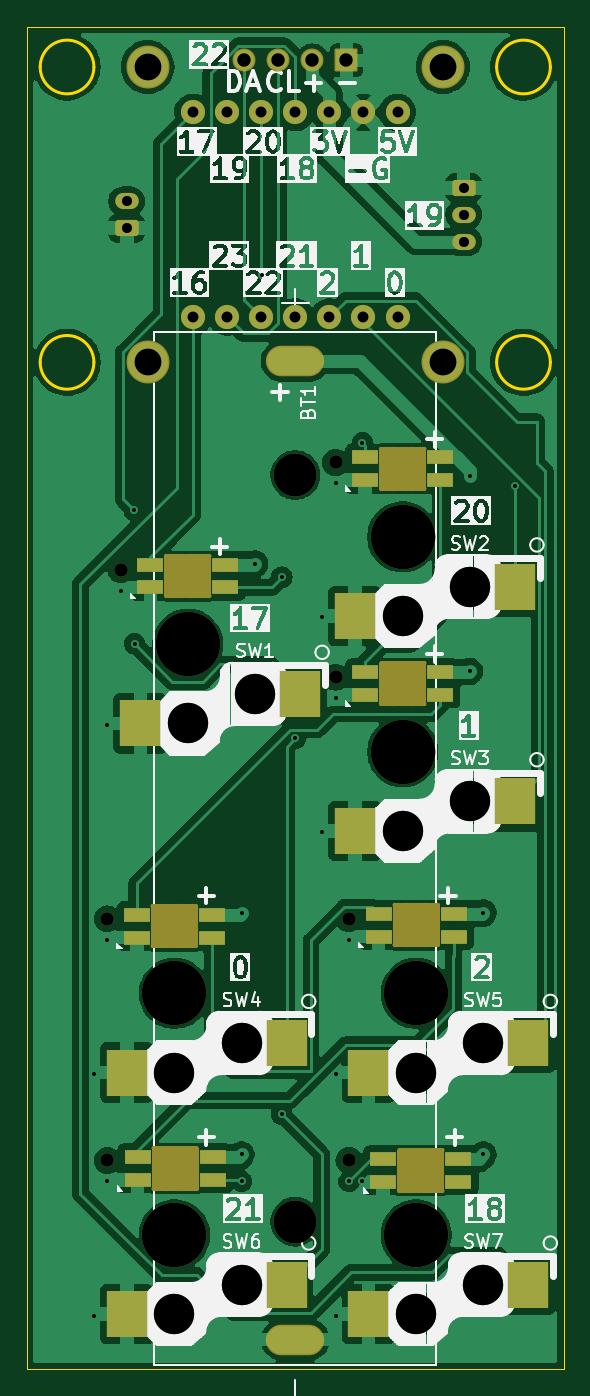
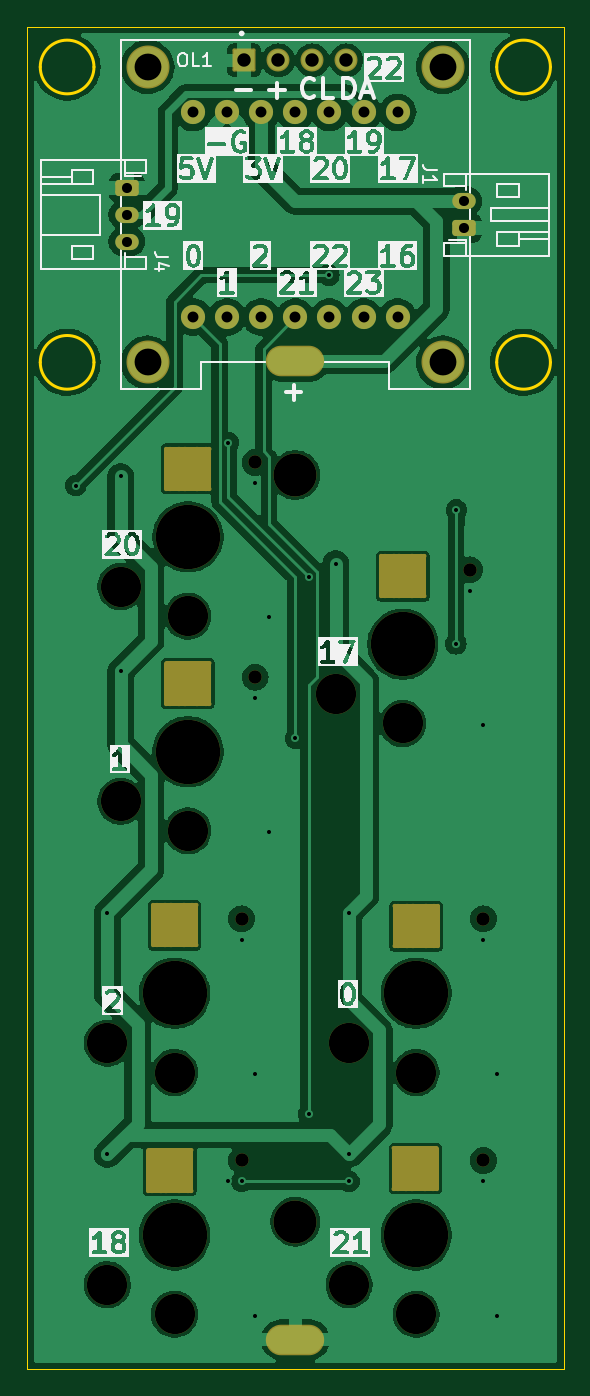
Circuit board: 9 layer files. Board 40.0 x 100.0 mm.
- bottom_copper: Choc2-CuBottom.gbr (123556 bytes)
- top_copper: Choc2-CuTop.gbr (143677 bytes)
- outline: Choc2-EdgeCuts.gbr (1334 bytes)
- bottom_mask: Choc2-MaskBottom.gbr (5332 bytes)
- top_mask: Choc2-MaskTop.gbr (6508 bytes)
- drill: Choc2-NPTH.drl (4318 bytes)
- drill: Choc2-PTH.drl (1628 bytes)
- bottom_silk: Choc2-SilkBottom.gbr (112623 bytes)
- top_silk: Choc2-SilkTop.gbr (155668 bytes)

=== bottom_copper: Choc2-CuBottom.gbr (123556 bytes, source omitted) ===
=== top_copper: Choc2-CuTop.gbr (143677 bytes, source omitted) ===
=== outline: Choc2-EdgeCuts.gbr ===
%TF.GenerationSoftware,KiCad,Pcbnew,8.0.7*%
%TF.CreationDate,2025-04-08T15:01:58+09:00*%
%TF.ProjectId,Choc2,43686f63-322e-46b6-9963-61645f706362,rev?*%
%TF.SameCoordinates,Original*%
%TF.FileFunction,Profile,NP*%
%FSLAX46Y46*%
G04 Gerber Fmt 4.6, Leading zero omitted, Abs format (unit mm)*
G04 Created by KiCad (PCBNEW 8.0.7) date 2025-04-08 15:01:58*
%MOMM*%
%LPD*%
G01*
G04 APERTURE LIST*
%TA.AperFunction,Profile*%
%ADD10C,0.050000*%
%TD*%
%TA.AperFunction,Profile*%
%ADD11C,0.200000*%
%TD*%
G04 APERTURE END LIST*
D10*
X90000000Y-150000000D02*
X50000000Y-150000000D01*
X90000000Y-50000000D02*
X90000000Y-150000000D01*
D11*
X89000000Y-75000000D02*
G75*
G02*
X85000000Y-75000000I-2000000J0D01*
G01*
X85000000Y-75000000D02*
G75*
G02*
X89000000Y-75000000I2000000J0D01*
G01*
D10*
X50000000Y-150000000D02*
X50000000Y-50000000D01*
D11*
X55000000Y-53000000D02*
G75*
G02*
X51000000Y-53000000I-2000000J0D01*
G01*
X51000000Y-53000000D02*
G75*
G02*
X55000000Y-53000000I2000000J0D01*
G01*
X55000000Y-75000000D02*
G75*
G02*
X51000000Y-75000000I-2000000J0D01*
G01*
X51000000Y-75000000D02*
G75*
G02*
X55000000Y-75000000I2000000J0D01*
G01*
X89000000Y-53000000D02*
G75*
G02*
X85000000Y-53000000I-2000000J0D01*
G01*
X85000000Y-53000000D02*
G75*
G02*
X89000000Y-53000000I2000000J0D01*
G01*
D10*
X50000000Y-50000000D02*
X90000000Y-50000000D01*
M02*

=== bottom_mask: Choc2-MaskBottom.gbr ===
%TF.GenerationSoftware,KiCad,Pcbnew,8.0.7*%
%TF.CreationDate,2025-04-08T15:01:58+09:00*%
%TF.ProjectId,Choc2,43686f63-322e-46b6-9963-61645f706362,rev?*%
%TF.SameCoordinates,Original*%
%TF.FileFunction,Soldermask,Bot*%
%TF.FilePolarity,Negative*%
%FSLAX46Y46*%
G04 Gerber Fmt 4.6, Leading zero omitted, Abs format (unit mm)*
G04 Created by KiCad (PCBNEW 8.0.7) date 2025-04-08 15:01:58*
%MOMM*%
%LPD*%
G01*
G04 APERTURE LIST*
G04 Aperture macros list*
%AMRoundRect*
0 Rectangle with rounded corners*
0 $1 Rounding radius*
0 $2 $3 $4 $5 $6 $7 $8 $9 X,Y pos of 4 corners*
0 Add a 4 corners polygon primitive as box body*
4,1,4,$2,$3,$4,$5,$6,$7,$8,$9,$2,$3,0*
0 Add four circle primitives for the rounded corners*
1,1,$1+$1,$2,$3*
1,1,$1+$1,$4,$5*
1,1,$1+$1,$6,$7*
1,1,$1+$1,$8,$9*
0 Add four rect primitives between the rounded corners*
20,1,$1+$1,$2,$3,$4,$5,0*
20,1,$1+$1,$4,$5,$6,$7,0*
20,1,$1+$1,$6,$7,$8,$9,0*
20,1,$1+$1,$8,$9,$2,$3,0*%
G04 Aperture macros list end*
%ADD10C,3.200000*%
%ADD11O,4.344000X2.274000*%
%ADD12O,0.300000X3.300000*%
%ADD13O,0.500000X3.300000*%
%ADD14O,1.500000X3.300000*%
%ADD15O,3.500000X0.300000*%
%ADD16C,1.800000*%
%ADD17C,1.000000*%
%ADD18C,4.800000*%
%ADD19C,3.000000*%
%ADD20RoundRect,0.250000X-0.625000X0.350000X-0.625000X-0.350000X0.625000X-0.350000X0.625000X0.350000X0*%
%ADD21O,1.750000X1.200000*%
%ADD22RoundRect,0.250000X0.625000X-0.350000X0.625000X0.350000X-0.625000X0.350000X-0.625000X-0.350000X0*%
%ADD23RoundRect,0.102000X0.754000X0.754000X-0.754000X0.754000X-0.754000X-0.754000X0.754000X-0.754000X0*%
%ADD24C,1.712000*%
%ADD25C,3.204000*%
G04 APERTURE END LIST*
D10*
%TO.C,BT1*%
X70000000Y-83395000D03*
X70000000Y-139010000D03*
D11*
X70000000Y-74900000D03*
X70000000Y-147800000D03*
%TD*%
D12*
%TO.C,LED7*%
X77750000Y-135200000D03*
D13*
X78025000Y-135200000D03*
D14*
X78650000Y-135200000D03*
D15*
X79350000Y-133700000D03*
X79350000Y-136700000D03*
D14*
X79600000Y-135200000D03*
X80025000Y-135200000D03*
D13*
X80675000Y-135200000D03*
D12*
X80950000Y-135200000D03*
%TD*%
%TO.C,LED6*%
X59450000Y-135050000D03*
D13*
X59725000Y-135050000D03*
D14*
X60350000Y-135050000D03*
D15*
X61050000Y-133550000D03*
X61050000Y-136550000D03*
D14*
X61300000Y-135050000D03*
X61725000Y-135050000D03*
D13*
X62375000Y-135050000D03*
D12*
X62650000Y-135050000D03*
%TD*%
%TO.C,LED1*%
X60400000Y-90925000D03*
D13*
X60675000Y-90925000D03*
D14*
X61300000Y-90925000D03*
D15*
X62000000Y-89425000D03*
X62000000Y-92425000D03*
D14*
X62250000Y-90925000D03*
X62675000Y-90925000D03*
D13*
X63325000Y-90925000D03*
D12*
X63600000Y-90925000D03*
%TD*%
D16*
%TO.C,U1*%
X77620000Y-71620000D03*
X75080000Y-71620000D03*
X72540000Y-71620000D03*
X70000000Y-71620000D03*
X67460000Y-71620000D03*
X64920000Y-71620000D03*
X62380000Y-71620000D03*
X62380000Y-56380000D03*
X64920000Y-56380000D03*
X67460000Y-56380000D03*
X70000000Y-56380000D03*
X72540000Y-56380000D03*
X75080000Y-56380000D03*
X77620000Y-56380000D03*
%TD*%
D17*
%TO.C,SW1*%
X57000000Y-90450000D03*
D18*
X62000000Y-96000000D03*
D19*
X62000000Y-101900000D03*
X67000000Y-99700000D03*
%TD*%
D17*
%TO.C,SW2*%
X73000000Y-82450000D03*
D18*
X78000000Y-88000000D03*
D19*
X78000000Y-93900000D03*
X83000000Y-91700000D03*
%TD*%
D17*
%TO.C,SW6*%
X56000000Y-134450000D03*
D18*
X61000000Y-140000000D03*
D19*
X61000000Y-145900000D03*
X66000000Y-143700000D03*
%TD*%
D12*
%TO.C,LED5*%
X77400000Y-116925000D03*
D13*
X77675000Y-116925000D03*
D14*
X78300000Y-116925000D03*
D15*
X79000000Y-115425000D03*
X79000000Y-118425000D03*
D14*
X79250000Y-116925000D03*
X79675000Y-116925000D03*
D13*
X80325000Y-116925000D03*
D12*
X80600000Y-116925000D03*
%TD*%
D17*
%TO.C,SW7*%
X74000000Y-134450000D03*
D18*
X79000000Y-140000000D03*
D19*
X79000000Y-145900000D03*
X84000000Y-143700000D03*
%TD*%
D17*
%TO.C,SW5*%
X74000000Y-116450000D03*
D18*
X79000000Y-122000000D03*
D19*
X79000000Y-127900000D03*
X84000000Y-125700000D03*
%TD*%
D12*
%TO.C,LED2*%
X76400000Y-82925000D03*
D13*
X76675000Y-82925000D03*
D14*
X77300000Y-82925000D03*
D15*
X78000000Y-81425000D03*
X78000000Y-84425000D03*
D14*
X78250000Y-82925000D03*
X78675000Y-82925000D03*
D13*
X79325000Y-82925000D03*
D12*
X79600000Y-82925000D03*
%TD*%
%TO.C,LED4*%
X59400000Y-117000000D03*
D13*
X59675000Y-117000000D03*
D14*
X60300000Y-117000000D03*
D15*
X61000000Y-115500000D03*
X61000000Y-118500000D03*
D14*
X61250000Y-117000000D03*
X61675000Y-117000000D03*
D13*
X62325000Y-117000000D03*
D12*
X62600000Y-117000000D03*
%TD*%
D17*
%TO.C,SW3*%
X73000000Y-98450000D03*
D18*
X78000000Y-104000000D03*
D19*
X78000000Y-109900000D03*
X83000000Y-107700000D03*
%TD*%
D12*
%TO.C,LED3*%
X76400000Y-98925000D03*
D13*
X76675000Y-98925000D03*
D14*
X77300000Y-98925000D03*
D15*
X78000000Y-97425000D03*
X78000000Y-100425000D03*
D14*
X78250000Y-98925000D03*
X78675000Y-98925000D03*
D13*
X79325000Y-98925000D03*
D12*
X79600000Y-98925000D03*
%TD*%
D17*
%TO.C,SW4*%
X56000000Y-116450000D03*
D18*
X61000000Y-122000000D03*
D19*
X61000000Y-127900000D03*
X66000000Y-125700000D03*
%TD*%
D20*
%TO.C,J4*%
X82550000Y-62000000D03*
D21*
X82550000Y-64000000D03*
X82550000Y-66000000D03*
%TD*%
D22*
%TO.C,J1*%
X57450000Y-65000000D03*
D21*
X57450000Y-63000000D03*
%TD*%
D23*
%TO.C,OL1*%
X73810000Y-52500000D03*
D24*
X71270000Y-52500000D03*
X68730000Y-52500000D03*
X66190000Y-52500000D03*
D25*
X81000000Y-53000000D03*
X59000000Y-53000000D03*
X59000000Y-75000000D03*
X81000000Y-75000000D03*
%TD*%
M02*

=== top_mask: Choc2-MaskTop.gbr (6508 bytes, source omitted) ===
=== drill: Choc2-NPTH.drl ===
M48
; DRILL file {KiCad 8.0.7} date 2025-04-08T15:01:58+0900
; FORMAT={-:-/ absolute / inch / decimal}
; #@! TF.CreationDate,2025-04-08T15:01:58+09:00
; #@! TF.GenerationSoftware,Kicad,Pcbnew,8.0.7
; #@! TF.FileFunction,NonPlated,1,2,NPTH
FMAT,2
INCH
; #@! TA.AperFunction,NonPlated,NPTH,ComponentDrill
T1C0.0118
; #@! TA.AperFunction,NonPlated,NPTH,ComponentDrill
T2C0.0197
; #@! TA.AperFunction,NonPlated,NPTH,ComponentDrill
T3C0.0394
; #@! TA.AperFunction,NonPlated,NPTH,ComponentDrill
T4C0.0591
; #@! TA.AperFunction,NonPlated,NPTH,ComponentDrill
T5C0.1181
; #@! TA.AperFunction,NonPlated,NPTH,ComponentDrill
T6C0.1260
; #@! TA.AperFunction,NonPlated,NPTH,ComponentDrill
T7C0.1890
%
G90
G05
T3
X2.2047Y-4.5846
X2.2047Y-5.2933
X2.2441Y-3.561
X2.874Y-3.2461
X2.874Y-3.876
X2.9134Y-4.5846
X2.9134Y-5.2933
T5
X2.4016Y-5.0354
X2.4016Y-5.7441
X2.4409Y-4.0118
X2.5984Y-4.9488
X2.5984Y-5.6575
X2.6378Y-3.9252
X3.0709Y-3.6969
X3.0709Y-4.3268
X3.1102Y-5.0354
X3.1102Y-5.7441
X3.2677Y-3.6102
X3.2677Y-4.2402
X3.3071Y-4.9488
X3.3071Y-5.6575
T6
X2.7559Y-3.2833
X2.7559Y-5.4728
T7
X2.4016Y-4.8031
X2.4016Y-5.5118
X2.4409Y-3.7795
X3.0709Y-3.4646
X3.0709Y-4.0945
X3.1102Y-4.8031
X3.1102Y-5.5118
T1
G00X2.3386Y-4.5472
M15
G01X2.3386Y-4.6654
M16
G05
G00X2.3406Y-5.2579
M15
G01X2.3406Y-5.376
M16
G05
G00X2.378Y-3.5207
M15
G01X2.378Y-3.6388
M16
G05
G00X2.3386Y-4.5472
M15
G01X2.4646Y-4.5472
M16
G05
G00X2.3386Y-4.6654
M15
G01X2.4646Y-4.6654
M16
G05
G00X2.3406Y-5.2579
M15
G01X2.4665Y-5.2579
M16
G05
G00X2.3406Y-5.376
M15
G01X2.4665Y-5.376
M16
G05
G00X2.378Y-3.5207
M15
G01X2.5039Y-3.5207
M16
G05
G00X2.378Y-3.6388
M15
G01X2.5039Y-3.6388
M16
G05
G00X2.4646Y-4.5472
M15
G01X2.4646Y-4.6654
M16
G05
G00X2.4665Y-5.2579
M15
G01X2.4665Y-5.376
M16
G05
G00X2.5039Y-3.5207
M15
G01X2.5039Y-3.6388
M16
G05
G00X3.0079Y-3.2057
M15
G01X3.0079Y-3.3238
M16
G05
G00X3.0079Y-3.8356
M15
G01X3.0079Y-3.9537
M16
G05
G00X3.0472Y-4.5443
M15
G01X3.0472Y-4.6624
M16
G05
G00X3.061Y-5.2638
M15
G01X3.061Y-5.3819
M16
G05
G00X3.0079Y-3.2057
M15
G01X3.1339Y-3.2057
M16
G05
G00X3.0079Y-3.3238
M15
G01X3.1339Y-3.3238
M16
G05
G00X3.0079Y-3.8356
M15
G01X3.1339Y-3.8356
M16
G05
G00X3.0079Y-3.9537
M15
G01X3.1339Y-3.9537
M16
G05
G00X3.0472Y-4.5443
M15
G01X3.1732Y-4.5443
M16
G05
G00X3.0472Y-4.6624
M15
G01X3.1732Y-4.6624
M16
G05
G00X3.061Y-5.2638
M15
G01X3.187Y-5.2638
M16
G05
G00X3.061Y-5.3819
M15
G01X3.187Y-5.3819
M16
G05
G00X3.1339Y-3.2057
M15
G01X3.1339Y-3.3238
M16
G05
G00X3.1339Y-3.8356
M15
G01X3.1339Y-3.9537
M16
G05
G00X3.1732Y-4.5443
M15
G01X3.1732Y-4.6624
M16
G05
G00X3.187Y-5.2638
M15
G01X3.187Y-5.3819
M16
G05
T2
G00X2.3494Y-4.5512
M15
G01X2.3494Y-4.6614
M16
G05
G00X2.3514Y-5.2618
M15
G01X2.3514Y-5.372
M16
G05
G00X2.3888Y-3.5246
M15
G01X2.3888Y-3.6348
M16
G05
G00X2.4537Y-4.5512
M15
G01X2.4537Y-4.6614
M16
G05
G00X2.4557Y-5.2618
M15
G01X2.4557Y-5.372
M16
G05
G00X2.4931Y-3.5246
M15
G01X2.4931Y-3.6348
M16
G05
G00X3.0187Y-3.2096
M15
G01X3.0187Y-3.3199
M16
G05
G00X3.0187Y-3.8396
M15
G01X3.0187Y-3.9498
M16
G05
G00X3.0581Y-4.5482
M15
G01X3.0581Y-4.6585
M16
G05
G00X3.0719Y-5.2677
M15
G01X3.0719Y-5.378
M16
G05
G00X3.123Y-3.2096
M15
G01X3.123Y-3.3199
M16
G05
G00X3.123Y-3.8396
M15
G01X3.123Y-3.9498
M16
G05
G00X3.1624Y-4.5482
M15
G01X3.1624Y-4.6585
M16
G05
G00X3.1762Y-5.2677
M15
G01X3.1762Y-5.378
M16
G05
T4
G00X2.374Y-4.5709
M15
G01X2.374Y-4.6417
M16
G05
G00X2.376Y-5.2815
M15
G01X2.376Y-5.3524
M16
G05
G00X2.4114Y-4.5709
M15
G01X2.4114Y-4.6417
M16
G05
G00X2.4134Y-3.5443
M15
G01X2.4134Y-3.6152
M16
G05
G00X2.4134Y-5.2815
M15
G01X2.4134Y-5.3524
M16
G05
G00X2.4281Y-4.5709
M15
G01X2.4281Y-4.6417
M16
G05
G00X2.4301Y-5.2815
M15
G01X2.4301Y-5.3524
M16
G05
G00X2.4508Y-3.5443
M15
G01X2.4508Y-3.6152
M16
G05
G00X2.4675Y-3.5443
M15
G01X2.4675Y-3.6152
M16
G05
G00X3.0433Y-3.2293
M15
G01X3.0433Y-3.3002
M16
G05
G00X3.0433Y-3.8593
M15
G01X3.0433Y-3.9301
M16
G05
G00X3.0807Y-3.2293
M15
G01X3.0807Y-3.3002
M16
G05
G00X3.0807Y-3.8593
M15
G01X3.0807Y-3.9301
M16
G05
G00X3.0827Y-4.5679
M15
G01X3.0827Y-4.6388
M16
G05
G00X3.0965Y-5.2874
M15
G01X3.0965Y-5.3583
M16
G05
G00X3.0974Y-3.2293
M15
G01X3.0974Y-3.3002
M16
G05
G00X3.0974Y-3.8593
M15
G01X3.0974Y-3.9301
M16
G05
G00X3.1201Y-4.5679
M15
G01X3.1201Y-4.6388
M16
G05
G00X3.1339Y-5.2874
M15
G01X3.1339Y-5.3583
M16
G05
G00X3.1368Y-4.5679
M15
G01X3.1368Y-4.6388
M16
G05
G00X3.1506Y-5.2874
M15
G01X3.1506Y-5.3583
M16
G05
M30

=== drill: Choc2-PTH.drl ===
M48
; DRILL file {KiCad 8.0.7} date 2025-04-08T15:01:58+0900
; FORMAT={-:-/ absolute / inch / decimal}
; #@! TF.CreationDate,2025-04-08T15:01:58+09:00
; #@! TF.GenerationSoftware,Kicad,Pcbnew,8.0.7
; #@! TF.FileFunction,Plated,1,2,PTH
FMAT,2
INCH
; #@! TA.AperFunction,Plated,PTH,ViaDrill
T1C0.0118
; #@! TA.AperFunction,Plated,PTH,ComponentDrill
T2C0.0295
; #@! TA.AperFunction,Plated,PTH,ComponentDrill
T3C0.0320
; #@! TA.AperFunction,Plated,PTH,ComponentDrill
T4C0.0394
; #@! TA.AperFunction,Plated,PTH,ComponentDrill
T5C0.0543
; #@! TA.AperFunction,Plated,PTH,ComponentDrill
T6C0.0787
%
G90
G05
T1
X2.1654Y-5.0394
X2.1654Y-5.748
X2.2047Y-4.0157
X2.2047Y-4.6457
X2.2047Y-5.3543
X2.2441Y-3.622
X2.2835Y-3.3858
X2.285Y-3.778
X2.5984Y-4.5669
X2.5984Y-5.2756
X2.5984Y-5.3543
X2.6378Y-3.5433
X2.6575Y-2.6969
X2.7165Y-3.5827
X2.7165Y-5.1575
X2.7559Y-4.0551
X2.8346Y-3.7008
X2.8346Y-4.3307
X2.874Y-3.3071
X2.874Y-3.937
X2.874Y-5.0394
X2.874Y-5.748
X2.9134Y-4.6457
X2.9134Y-5.3543
X2.9528Y-3.189
X2.9528Y-5.3543
X3.2677Y-3.2874
X3.2677Y-3.8583
X3.3071Y-4.5669
X3.3071Y-5.2756
X3.3996Y-3.3143
T2
X2.2618Y-2.4803
X2.2618Y-2.5591
X3.25Y-2.4409
X3.25Y-2.5197
X3.25Y-2.5984
T3
X2.4559Y-2.2197
X2.4559Y-2.8197
X2.5559Y-2.2197
X2.5559Y-2.8197
X2.6559Y-2.2197
X2.6559Y-2.8197
X2.7559Y-2.2197
X2.7559Y-2.8197
X2.8559Y-2.2197
X2.8559Y-2.8197
X2.9559Y-2.2197
X2.9559Y-2.8197
X3.0559Y-2.2197
X3.0559Y-2.8197
T4
X2.6059Y-2.0669
X2.7059Y-2.0669
X2.8059Y-2.0669
X2.9059Y-2.0669
T6
X2.3228Y-2.0866
X2.3228Y-2.9528
X3.189Y-2.0866
X3.189Y-2.9528
T5
G00X2.776Y-2.9488
M15
G01X2.7358Y-2.9488
M16
G05
G00X2.776Y-5.8189
M15
G01X2.7358Y-5.8189
M16
G05
M30

=== bottom_silk: Choc2-SilkBottom.gbr (112623 bytes, source omitted) ===
=== top_silk: Choc2-SilkTop.gbr (155668 bytes, source omitted) ===
